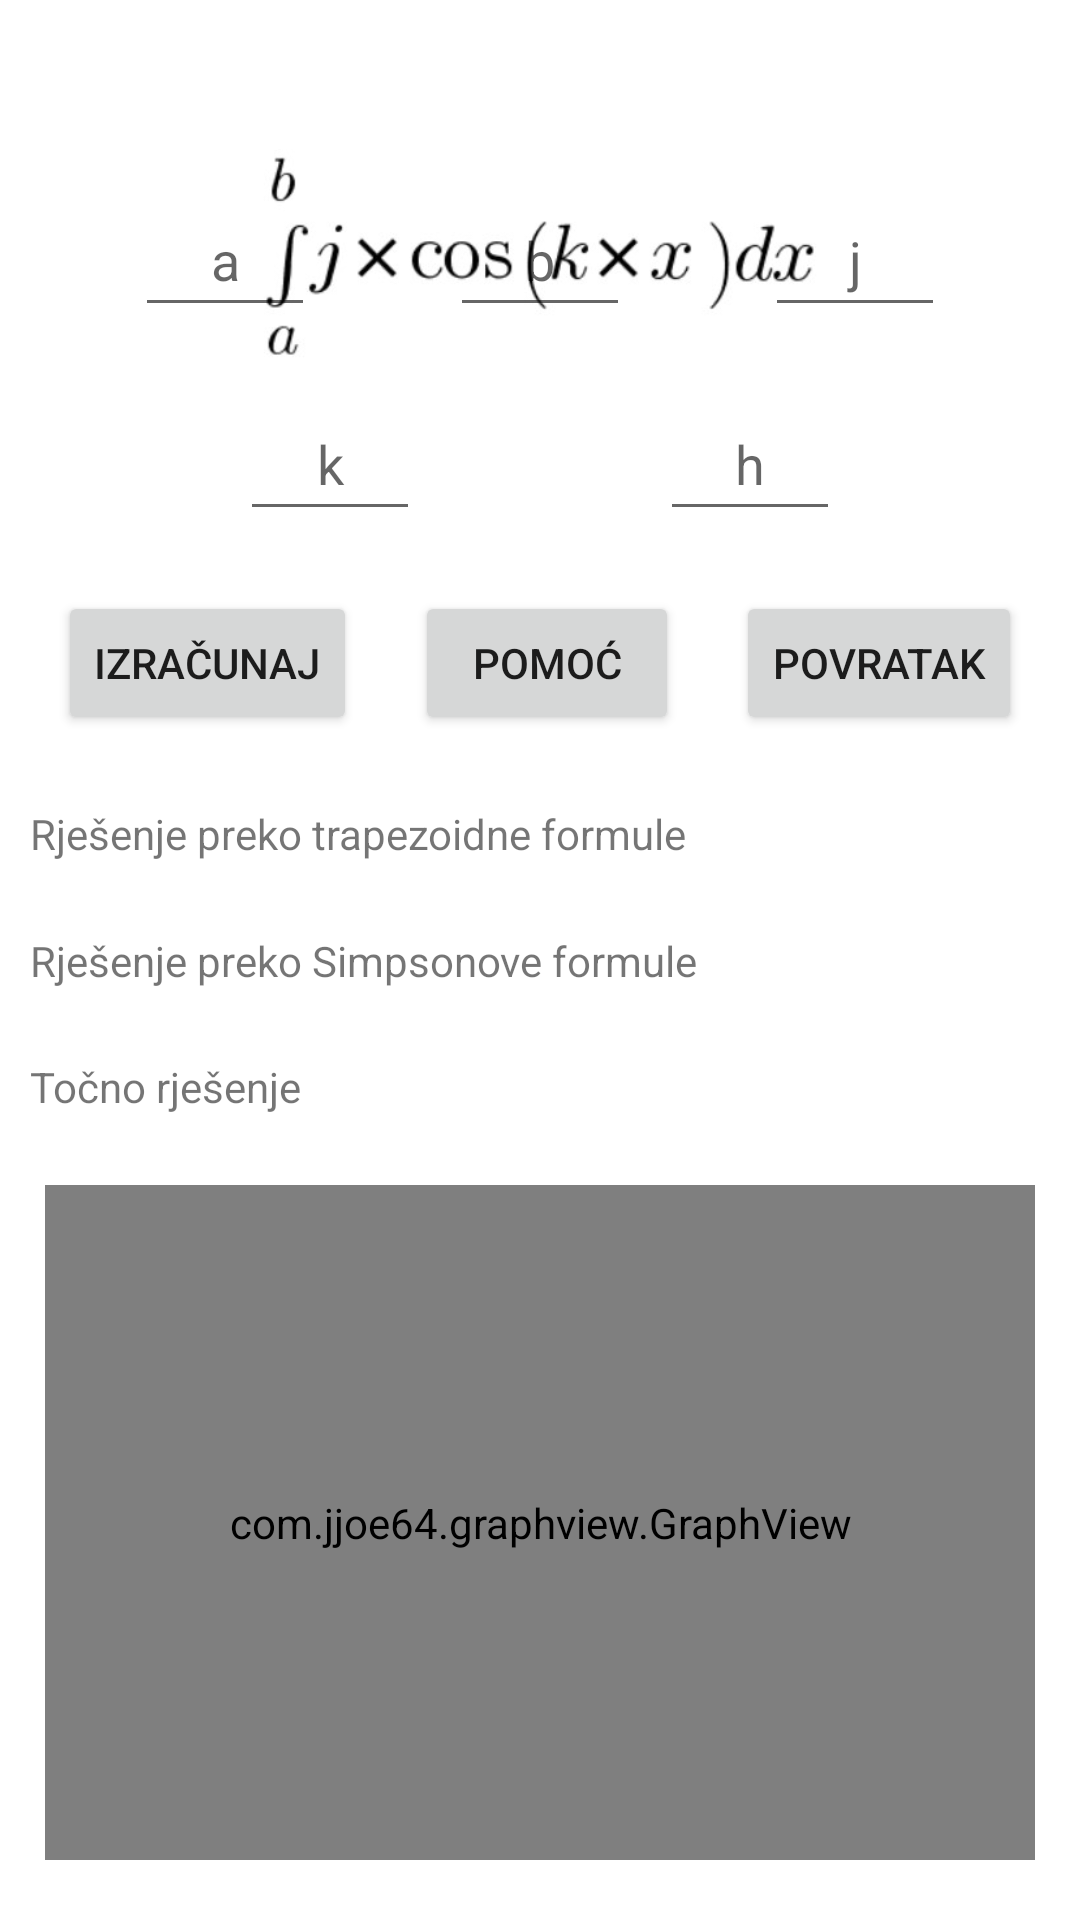

Here is an Android app screen rendered from its layout file. Give the layout XML and the strings, colors and styles it references.
<!-- AndroidManifest.xml: application theme Theme.KalkulatorZaNumeričkoRješavanjeIntegrala -->
<!-- res/layout/fragment_cosine.xml -->
<?xml version="1.0" encoding="utf-8"?>
<FrameLayout xmlns:android="http://schemas.android.com/apk/res/android"
    xmlns:app="http://schemas.android.com/apk/res-auto"
    xmlns:tools="http://schemas.android.com/tools"
    android:layout_width="match_parent"
    android:layout_height="match_parent"
    tools:context=".CosineFragment">

    <androidx.constraintlayout.widget.ConstraintLayout
        android:layout_width="match_parent"
        android:layout_height="match_parent">

        <ImageView
            android:id="@+id/imageCosine2"
            android:layout_width="198dp"
            android:layout_height="126dp"
            android:layout_marginTop="25dp"
            android:contentDescription="@string/ImageCosineDesc"
            app:layout_constraintEnd_toEndOf="parent"
            app:layout_constraintStart_toStartOf="parent"
            app:layout_constraintTop_toTopOf="parent"
            app:srcCompat="@drawable/cosine" />

        <EditText
            android:id="@+id/editTextA2"
            android:layout_width="60dp"
            android:layout_height="wrap_content"
            android:layout_marginBottom="20dp"
            android:ems="10"
            android:hint="@string/HintA"
            android:importantForAutofill="no"
            android:inputType="number"
            android:minHeight="48dp"
            android:textAlignment="center"
            app:layout_constraintBottom_toTopOf="@+id/editTextK2"
            app:layout_constraintEnd_toStartOf="@+id/editTextB2"
            app:layout_constraintHorizontal_bias="0.5"
            app:layout_constraintStart_toStartOf="parent" />

        <EditText
            android:id="@+id/editTextB2"
            android:layout_width="60dp"
            android:layout_height="wrap_content"
            android:layout_marginBottom="20dp"
            android:ems="10"
            android:hint="@string/HintB"
            android:importantForAutofill="no"
            android:inputType="number"
            android:minHeight="48dp"
            android:textAlignment="center"
            app:layout_constraintBottom_toTopOf="@+id/editTextH2"
            app:layout_constraintEnd_toStartOf="@+id/editTextJ2"
            app:layout_constraintHorizontal_bias="0.5"
            app:layout_constraintStart_toEndOf="@+id/editTextA2" />

        <EditText
            android:id="@+id/editTextJ2"
            android:layout_width="60dp"
            android:layout_height="wrap_content"
            android:layout_marginBottom="20dp"
            android:ems="10"
            android:hint="@string/HintJ"
            android:importantForAutofill="no"
            android:inputType="number"
            android:minHeight="48dp"
            android:textAlignment="center"
            app:layout_constraintBottom_toTopOf="@+id/editTextH2"
            app:layout_constraintEnd_toEndOf="parent"
            app:layout_constraintHorizontal_bias="0.5"
            app:layout_constraintStart_toEndOf="@+id/editTextB2" />

        <EditText
            android:id="@+id/editTextK2"
            android:layout_width="60dp"
            android:layout_height="wrap_content"
            android:layout_marginBottom="20dp"
            android:ems="10"
            android:hint="@string/HintK"
            android:importantForAutofill="no"
            android:inputType="number"
            android:minHeight="48dp"
            android:textAlignment="center"
            app:layout_constraintBottom_toTopOf="@+id/CalculateButton2"
            app:layout_constraintEnd_toStartOf="@+id/editTextH2"
            app:layout_constraintHorizontal_bias="0.5"
            app:layout_constraintStart_toStartOf="parent" />

        <EditText
            android:id="@+id/editTextH2"
            android:layout_width="60dp"
            android:layout_height="wrap_content"
            android:layout_marginBottom="20dp"
            android:ems="10"
            android:hint="@string/HintH"
            android:importantForAutofill="no"
            android:inputType="number"
            android:minHeight="48dp"
            android:textAlignment="center"
            app:layout_constraintBottom_toTopOf="@+id/HelpButton2"
            app:layout_constraintEnd_toEndOf="parent"
            app:layout_constraintHorizontal_bias="0.5"
            app:layout_constraintStart_toEndOf="@+id/editTextK2" />

        <Button
            android:id="@+id/CalculateButton2"
            android:layout_width="wrap_content"
            android:layout_height="wrap_content"
            android:layout_marginBottom="150dp"
            android:text="@string/CalculateButtonText"
            app:layout_constraintBottom_toTopOf="@+id/graph2"
            app:layout_constraintEnd_toStartOf="@+id/HelpButton2"
            app:layout_constraintHorizontal_bias="0.5"
            app:layout_constraintStart_toStartOf="parent" />

        <Button
            android:id="@+id/HelpButton2"
            android:layout_width="wrap_content"
            android:layout_height="wrap_content"
            android:layout_marginBottom="150dp"
            android:text="@string/HelpButtonText"
            app:layout_constraintBottom_toTopOf="@+id/graph2"
            app:layout_constraintEnd_toStartOf="@+id/ReturnButton5"
            app:layout_constraintHorizontal_bias="0.5"
            app:layout_constraintStart_toEndOf="@+id/CalculateButton2" />

        <TextView
            android:id="@+id/textViewSolutionTrap2"
            android:layout_width="wrap_content"
            android:layout_height="wrap_content"
            android:layout_marginStart="10dp"
            android:text="@string/Placeholder1"
            app:layout_constraintBottom_toTopOf="@+id/textViewSolutionSimpson2"
            app:layout_constraintStart_toStartOf="parent"
            app:layout_constraintTop_toBottomOf="@+id/CalculateButton2" />

        <TextView
            android:id="@+id/textViewSolutionSimpson2"
            android:layout_width="wrap_content"
            android:layout_height="wrap_content"
            android:layout_marginStart="10dp"
            android:text="@string/Placeholder2"
            app:layout_constraintBottom_toTopOf="@+id/textViewSolutionExact2"
            app:layout_constraintStart_toStartOf="parent"
            app:layout_constraintTop_toBottomOf="@+id/textViewSolutionTrap2" />

        <TextView
            android:id="@+id/textViewSolutionExact2"
            android:layout_width="wrap_content"
            android:layout_height="wrap_content"
            android:layout_marginStart="10dp"
            android:text="@string/Placeholder3"
            android:textAlignment="center"
            app:layout_constraintBottom_toTopOf="@+id/graph2"
            app:layout_constraintStart_toStartOf="parent"
            app:layout_constraintTop_toBottomOf="@+id/textViewSolutionSimpson2" />

        <com.jjoe64.graphview.GraphView
            android:id="@+id/graph2"
            android:layout_width="match_parent"
            android:layout_height="225dip"
            android:layout_marginStart="15dp"
            android:layout_marginEnd="15dp"
            android:layout_marginBottom="20dp"
            app:layout_constraintBottom_toBottomOf="parent"
            app:layout_constraintEnd_toEndOf="parent"
            app:layout_constraintStart_toStartOf="parent" />

        <Button
            android:id="@+id/ReturnButton5"
            android:layout_width="wrap_content"
            android:layout_height="wrap_content"
            android:layout_marginBottom="150dp"
            android:text="@string/ReturnButtonText"
            app:layout_constraintBottom_toTopOf="@+id/graph2"
            app:layout_constraintEnd_toEndOf="parent"
            app:layout_constraintHorizontal_bias="0.5"
            app:layout_constraintStart_toEndOf="@+id/HelpButton2" />

    </androidx.constraintlayout.widget.ConstraintLayout>
</FrameLayout>
<!-- resources referenced by this layout -->
<resources>
  <!-- drawable cosine: jpg bitmap (drawable, 10050 bytes) -->
  <string name="CalculateButtonText">Izračunaj</string>
  <string name="HelpButtonText">Pomoć</string>
  <string name="HintA">a</string>
  <string name="HintB">b</string>
  <string name="HintH">h</string>
  <string name="HintJ">j</string>
  <string name="HintK">k</string>
  <string name="ImageCosineDesc">Kosinusna funkcija</string>
  <string name="Placeholder1">Rješenje preko trapezoidne formule</string>
  <string name="Placeholder2">Rješenje preko Simpsonove formule</string>
  <string name="Placeholder3">Točno rješenje</string>
  <string name="ReturnButtonText">Povratak</string>
  <style name="Theme.KalkulatorZaNumeričkoRješavanjeIntegrala" parent="Theme.MaterialComponents.DayNight.DarkActionBar">
          
          <item name="colorPrimary">@color/purple_500</item>
          <item name="colorPrimaryVariant">@color/purple_700</item>
          <item name="colorOnPrimary">@color/white</item>
          
          <item name="colorSecondary">@color/teal_200</item>
          <item name="colorSecondaryVariant">@color/teal_700</item>
          <item name="colorOnSecondary">@color/black</item>
          
          <item name="android:statusBarColor">?attr/colorPrimaryVariant</item>
          
      </style>
  <!-- not gathered from this repository: default colours our renderer supplied (Android Studio template values) -->
  <color name="purple_500">#FF6200EE</color>
  <color name="purple_700">#FF3700B3</color>
  <color name="teal_200">#FF03DAC5</color>
  <color name="teal_700">#FF018786</color>
  <color name="black">#FF000000</color>
  <color name="white">#FFFFFFFF</color>
</resources>
